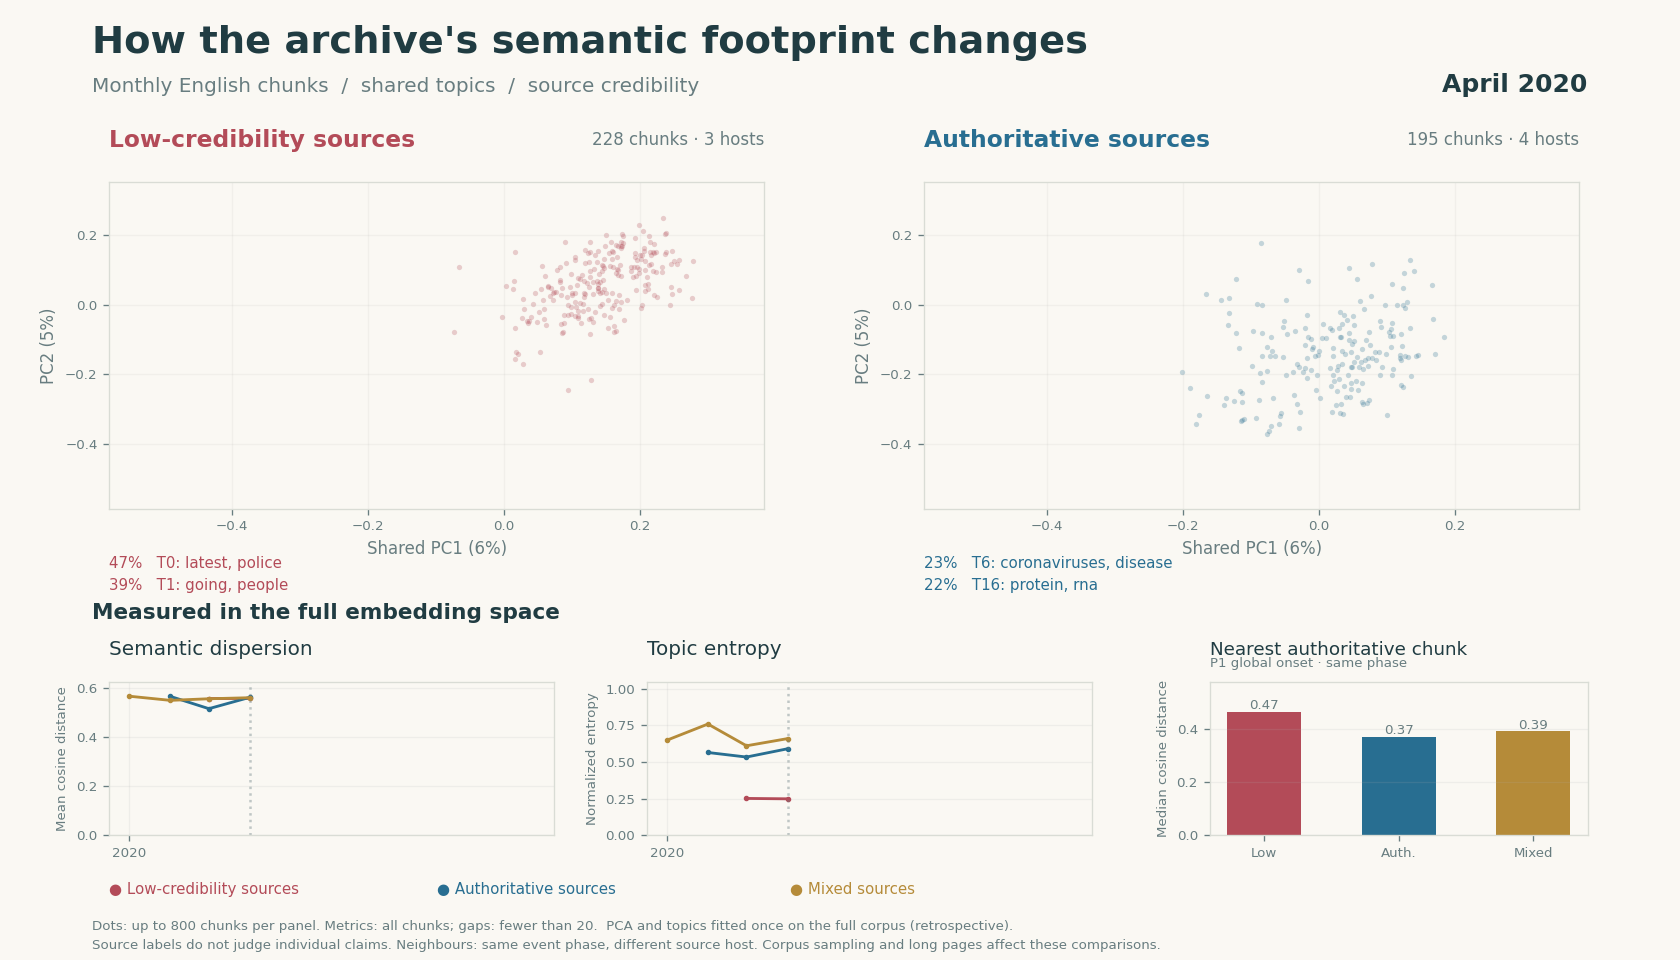

The table this chart was drawn from, first rows:
period, tier, n_chunks, n_assigned, n_sources, n_topics, assigned_fraction, status, dispersion, cohesion, topic_spread, entropy_bits, entropy_normalized, effective_topics, phase, n_queries, n_matched, mean_distance, median_distance, p90_distance
P1_global_onset, low, 1799, 1585, 4, 19, 0.881, ok, 0.5692, 0.6916, 0.4555, 1.528, 0.3085, 2.885, P1_global_onset, 1799, 1799, 0.4621, 0.4652, 0.5252
P1_global_onset, authoritative, 1144, 1041, 12, 23, 0.91, ok, 0.5616, 0.7622, 0.4236, 3.465, 0.6995, 11.05, P1_global_onset, 1144, 1144, 0.3678, 0.3699, 0.477
P1_global_onset, mixed, 2663, 2300, 78, 29, 0.8637, ok, 0.561, 0.7622, 0.3045, 4.049, 0.8172, 16.55, P1_global_onset, 2663, 2663, 0.3915, 0.3907, 0.4786
P2_pre_vaccine, low, 0, 0, 0, 0, , empty, , , , , , , , , , , , 
P2_pre_vaccine, authoritative, 0, 0, 0, 0, , empty, , , , , , , , , , , , 
P2_pre_vaccine, mixed, 0, 0, 0, 0, , empty, , , , , , , , , , , , 
P3_vaccine_rollout, low, 0, 0, 0, 0, , empty, , , , , , , , , , , , 
P3_vaccine_rollout, authoritative, 0, 0, 0, 0, , empty, , , , , , , , , , , , 
P3_vaccine_rollout, mixed, 0, 0, 0, 0, , empty, , , , , , , , , , , , 
P4_delta_wave, low, 0, 0, 0, 0, , empty, , , , , , , , , , , , 
P4_delta_wave, authoritative, 0, 0, 0, 0, , empty, , , , , , , , , , , , 
P4_delta_wave, mixed, 0, 0, 0, 0, , empty, , , , , , , , , , , , 
P5_omicron_wave, low, 0, 0, 0, 0, , empty, , , , , , , , , , , , 
P5_omicron_wave, authoritative, 0, 0, 0, 0, , empty, , , , , , , , , , , , 
P5_omicron_wave, mixed, 0, 0, 0, 0, , empty, , , , , , , , , , , , 
P6_transition_end, low, 0, 0, 0, 0, , empty, , , , , , , , , , , , 
P6_transition_end, authoritative, 0, 0, 0, 0, , empty, , , , , , , , , , , , 
P6_transition_end, mixed, 0, 0, 0, 0, , empty, , , , , , , , , , , , 
